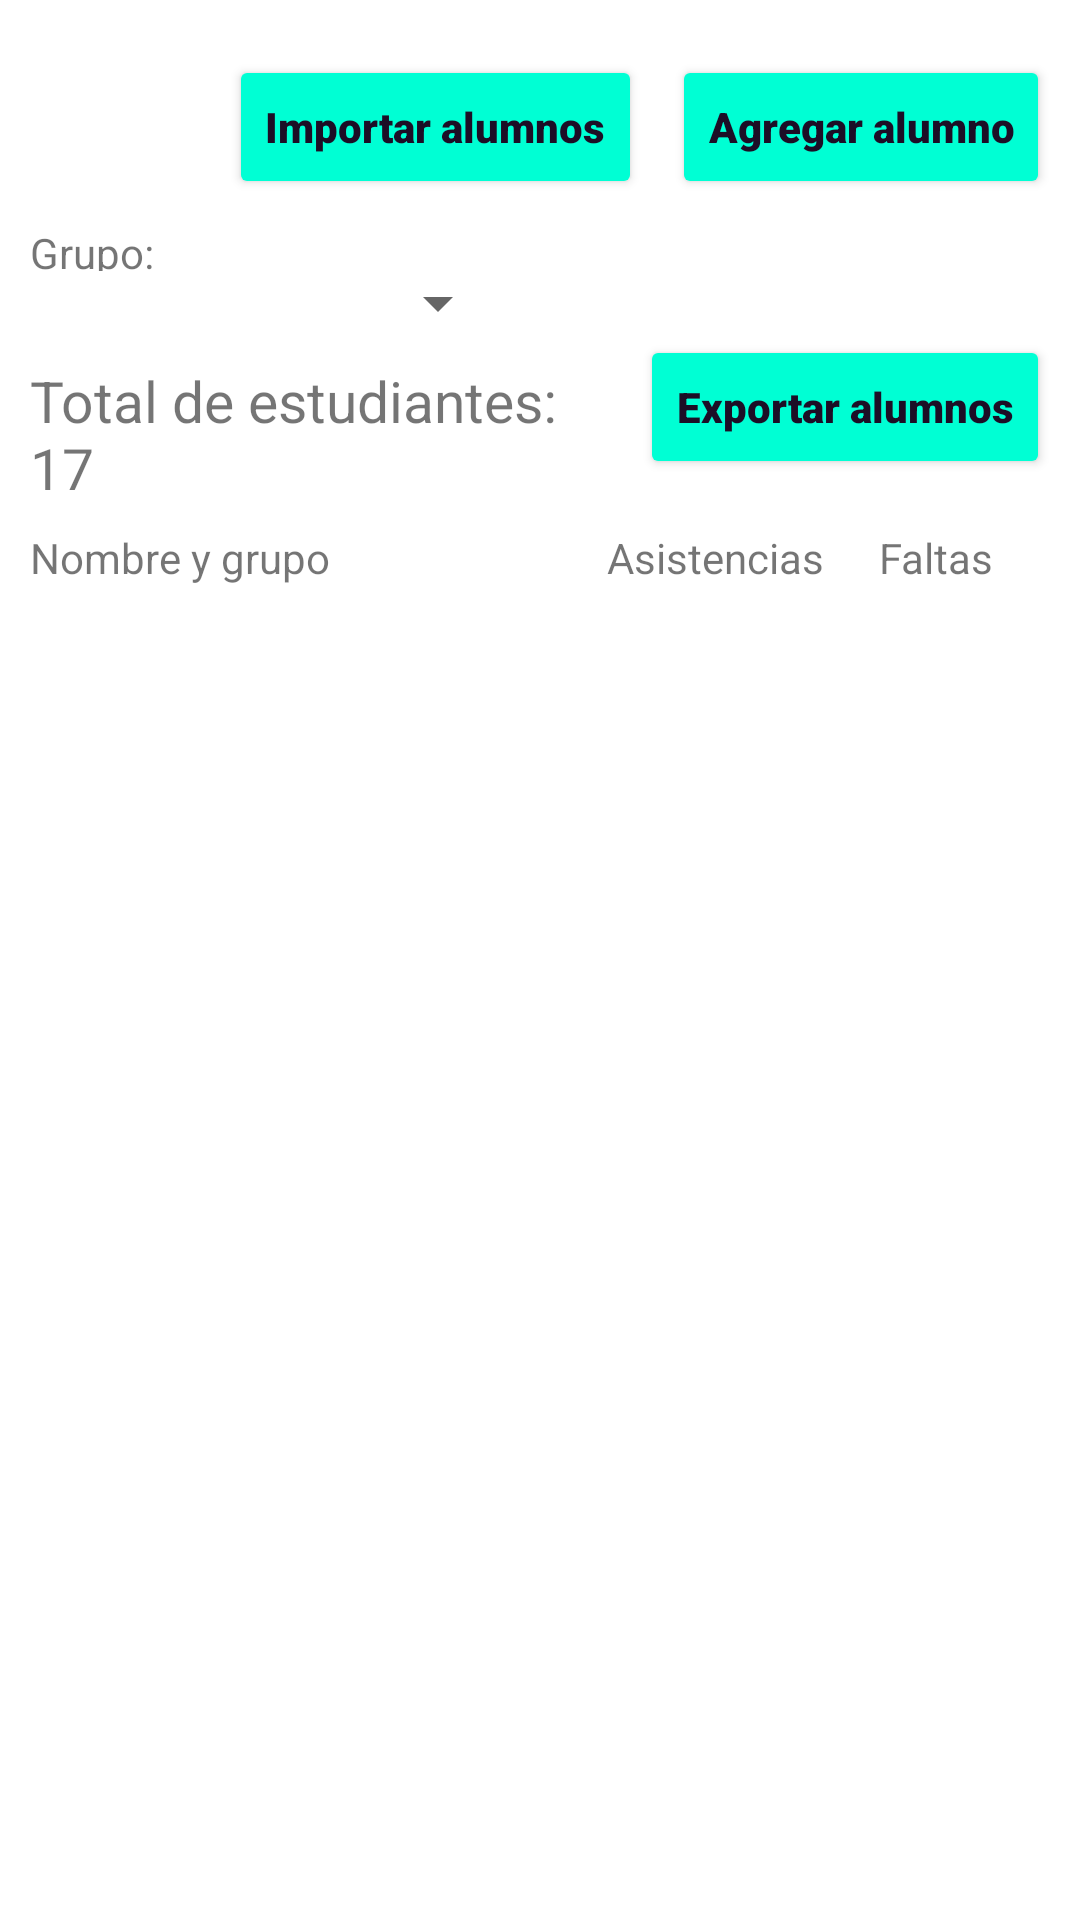

Write the Android layout XML for this screen, with the resource values it uses.
<!-- AndroidManifest.xml: application theme Theme.Iti27849u1_equipo_01 -->
<!-- res/layout/fragment_students.xml -->
<?xml version="1.0" encoding="utf-8"?>
<FrameLayout xmlns:android="http://schemas.android.com/apk/res/android"
    xmlns:tools="http://schemas.android.com/tools"
    android:layout_width="match_parent"
    xmlns:app="http://schemas.android.com/apk/res-auto"
    android:background="@drawable/image_1"
    android:layout_height="match_parent"
    tools:context=".StudentsFragment">

    <LinearLayout
        android:layout_width="match_parent"
        android:layout_height="match_parent"
        android:orientation="vertical"
        android:padding="10dp">

        <LinearLayout
            android:layout_width="match_parent"
            android:layout_height="match_parent"
            android:layout_weight="6"
            android:gravity="center|end"
            android:orientation="horizontal">

            <Button
                android:layout_width="wrap_content"
                android:layout_height="wrap_content"
                android:layout_marginRight="10dp"
                android:backgroundTint="#00FFD4"
                android:fontFamily="sans-serif-black"
                android:text="Importar alumnos"
                android:textAllCaps="false"
                android:textColor="#1C0E26"
                android:textStyle="bold"
                app:cornerRadius="30dp" />

            <Button
                android:id="@+id/createStudentBtn"
                android:layout_width="wrap_content"
                android:layout_height="wrap_content"
                android:backgroundTint="#00FFD4"
                android:fontFamily="sans-serif-black"
                android:text="Agregar alumno"
                android:textAllCaps="false"
                android:textColor="#1C0E26"
                android:textStyle="bold"
                app:cornerRadius="30dp" />


        </LinearLayout>


        <LinearLayout
            android:layout_width="match_parent"
            android:layout_height="match_parent"
            android:layout_weight="6.3"
            android:orientation="vertical"
            android:paddingRight="180dp">

            <TextView
                android:id="@+id/textView4"
                android:layout_width="match_parent"
                android:layout_height="wrap_content"
                android:layout_weight="3"
                android:text="Grupo:" />

            <Spinner
                android:id="@+id/groupsSpinner"
                android:layout_width="match_parent"
                android:layout_height="wrap_content"
                android:layout_weight="2"
                android:spinnerMode="dropdown"
                tools:ignore="TouchTargetSizeCheck,SpeakableTextPresentCheck,SpeakableTextPresentCheck" />
        </LinearLayout>


        <LinearLayout
            android:layout_width="match_parent"
            android:layout_height="match_parent"
            android:layout_weight="6"
            android:orientation="horizontal">

            <TextView
                android:id="@+id/total_students"
                android:layout_width="wrap_content"
                android:layout_height="wrap_content"
                android:layout_marginRight="10dp"
                android:layout_weight="1"
                android:text="Total de estudiantes: 17"
                android:textSize="19dp" />

            <Button
                android:id="@+id/export_students"
                android:layout_width="wrap_content"
                android:layout_height="wrap_content"
                android:backgroundTint="#00FFD4"
                android:fontFamily="sans-serif-black"
                android:text="Exportar alumnos"
                android:textAllCaps="false"
                android:textColor="#1C0E26"
                android:textStyle="bold"
                app:cornerRadius="30dp" />


        </LinearLayout>

        <LinearLayout
            android:layout_width="match_parent"
            android:layout_height="wrap_content"
            android:orientation="horizontal">

            <TextView
                android:layout_width="wrap_content"
                android:layout_height="wrap_content"
                android:layout_weight="5"
                android:text="Nombre y grupo" />

            <TextView
                android:layout_width="wrap_content"
                android:layout_height="wrap_content"
                android:layout_weight="1"
                android:text="Asistencias" />

            <TextView
                android:layout_width="wrap_content"
                android:layout_height="wrap_content"
                android:layout_weight="1"
                android:text="Faltas" />

        </LinearLayout>

        <LinearLayout
            android:layout_width="match_parent"
            android:layout_height="match_parent"
            android:layout_marginBottom="20dp"
            android:layout_weight="2"
            android:orientation="vertical">

            <ListView
                android:id="@+id/lvStudents"
                tools:listitem="@layout/item_student_list"
                android:layout_width="match_parent"
                android:layout_height="fill_parent" />


        </LinearLayout>

    </LinearLayout>

</FrameLayout>
<!-- res/layout/item_student_list.xml (included above) -->
<?xml version="1.0" encoding="utf-8"?>
<LinearLayout
    xmlns:android="http://schemas.android.com/apk/res/android"
    android:orientation="horizontal"
    android:padding="6dp"
    android:layout_width="fill_parent"
    android:layout_height="match_parent">

    <LinearLayout
        android:orientation="vertical"
        android:layout_weight="6"
        android:layout_width="wrap_content"
        android:layout_height="wrap_content" >

        <TextView
            android:id="@+id/tvStudentName"
            android:layout_width="match_parent"
            android:layout_height="wrap_content"
            android:text=""
            android:textSize="16sp"
            android:textStyle="bold" />

        <TextView
            android:id="@+id/tvGroupName"
            android:layout_width="match_parent"
            android:layout_height="wrap_content"
            android:text="" />

    </LinearLayout>

    <TextView
        android:id="@+id/tvAssistances"
        android:layout_width="wrap_content"
        android:layout_height="wrap_content"
        android:layout_weight="1"
        android:text=""
        android:textColor="#00897B"
        android:textSize="16sp"
        android:textStyle="bold" />

    <TextView
        android:id="@+id/tvFails"
        android:layout_width="wrap_content"
        android:layout_height="wrap_content"
        android:layout_weight="1"
        android:text=""
        android:textColor="#E53935"
        android:textSize="16sp"
        android:textStyle="bold" />

</LinearLayout>
<!-- resources referenced by this layout -->
<resources>
  <style name="Theme.Iti27849u1_equipo_01" parent="Theme.MaterialComponents.DayNight.DarkActionBar">
          
          <item name="colorPrimary">@color/purple_500</item>
          <item name="colorPrimaryVariant">@color/purple_700</item>
          <item name="colorOnPrimary">@color/white</item>
          
          <item name="colorSecondary">@color/teal_200</item>
          <item name="colorSecondaryVariant">@color/teal_700</item>
          <item name="colorOnSecondary">@color/black</item>
          
          <item name="android:statusBarColor" tools:targetApi="l">?attr/colorPrimaryVariant</item>
          
      </style>
  <!-- not gathered from this repository: default colours our renderer supplied (Android Studio template values) -->
  <color name="purple_500">#FF6200EE</color>
  <color name="purple_700">#FF3700B3</color>
  <color name="teal_200">#FF03DAC5</color>
  <color name="teal_700">#FF018786</color>
  <color name="black">#FF000000</color>
  <color name="white">#FFFFFFFF</color>
</resources>
